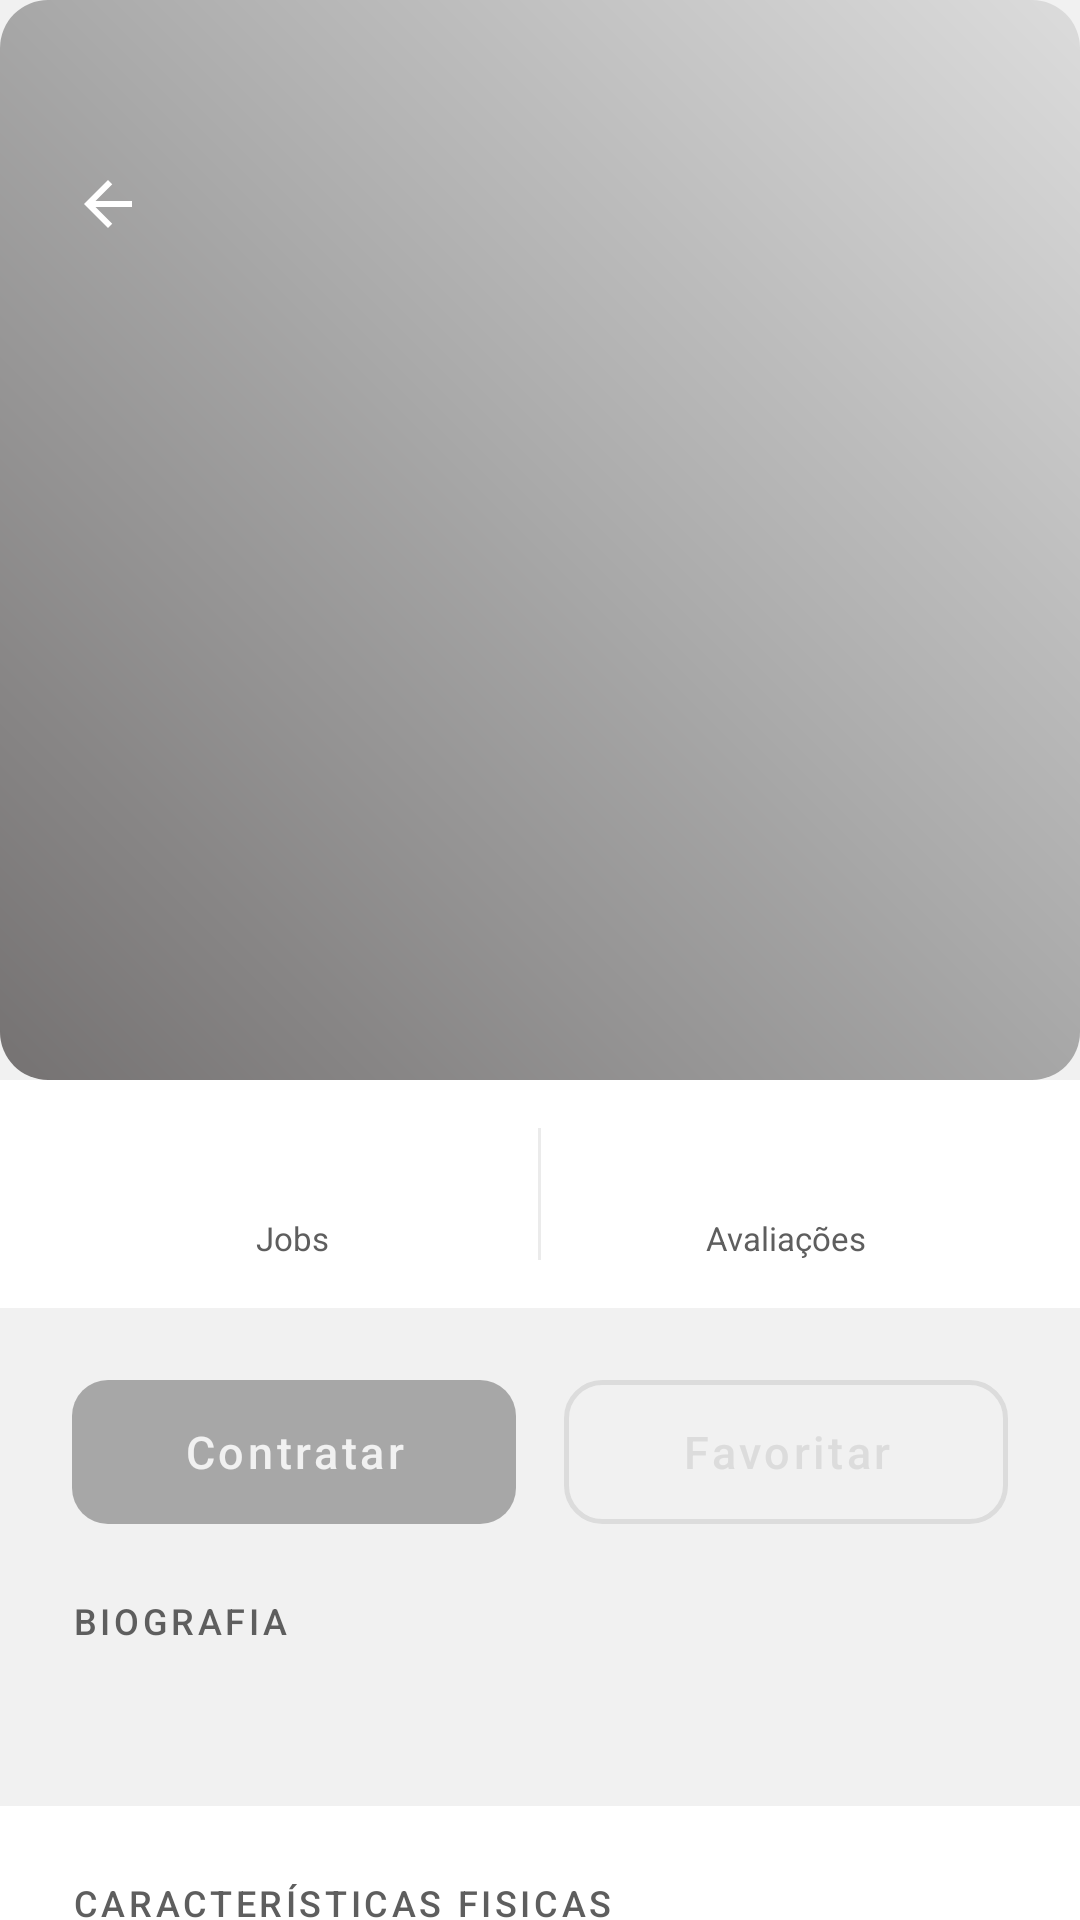

Produce the Android XML layout that renders to this screen, including the resource entries it uses.
<!-- AndroidManifest.xml: application theme Theme.Modela -->
<!-- res/layout/fragment_model_profile.xml -->
<?xml version="1.0" encoding="utf-8"?>
<androidx.core.widget.NestedScrollView xmlns:android="http://schemas.android.com/apk/res/android"
    xmlns:app="http://schemas.android.com/apk/res-auto"
    android:layout_width="match_parent"
    android:layout_height="match_parent"
    android:background="@color/match_obsidian">

    <LinearLayout
        android:layout_width="match_parent"
        android:layout_height="wrap_content"
        android:orientation="vertical">

        
        <FrameLayout
            android:layout_width="match_parent"
            android:layout_height="@dimen/profile_header_height">

            <ImageView
                android:id="@+id/ivHeaderPhoto"
                android:layout_width="match_parent"
                android:layout_height="match_parent"
                android:scaleType="centerCrop"
                android:background="@drawable/bg_placeholder"
                android:contentDescription="Model header" />

            <View
                android:layout_width="match_parent"
                android:layout_height="match_parent"
                android:background="@drawable/bg_gradient_overlay" />

            <ImageView
                android:id="@+id/ivBack"
                android:layout_width="@dimen/avatar_small"
                android:layout_height="@dimen/avatar_small"
                android:layout_marginTop="@dimen/spacing_xxxl"
                android:layout_marginStart="@dimen/spacing_lg"
                android:padding="@dimen/spacing_sm"
                android:src="@drawable/ic_back"
                android:contentDescription="Back"
                app:tint="@color/match_white" />

            <LinearLayout
                android:layout_width="match_parent"
                android:layout_height="wrap_content"
                android:layout_gravity="bottom"
                android:orientation="vertical"
                android:padding="@dimen/spacing_xl">

                <TextView
                    android:id="@+id/tvName"
                    android:layout_width="wrap_content"
                    android:layout_height="wrap_content"
                    android:textSize="@dimen/text_headline"
                    android:textColor="@color/match_white"
                    android:fontFamily="sans-serif-light" />

                <TextView
                    android:id="@+id/tvCategory"
                    android:layout_width="wrap_content"
                    android:layout_height="wrap_content"
                    android:textSize="@dimen/text_body"
                    android:textColor="@color/match_gold_light"
                    android:layout_marginTop="@dimen/spacing_xs" />
            </LinearLayout>
        </FrameLayout>

        
        <LinearLayout
            android:layout_width="match_parent"
            android:layout_height="wrap_content"
            android:orientation="horizontal"
            android:background="@color/match_surface"
            android:padding="@dimen/spacing_lg">

            <LinearLayout
                android:layout_width="0dp"
                android:layout_height="wrap_content"
                android:layout_weight="1"
                android:orientation="vertical"
                android:gravity="center">
                <TextView
                    android:id="@+id/tvJobsCount"
                    android:layout_width="wrap_content"
                    android:layout_height="wrap_content"
                    android:textColor="@color/match_gold"
                    android:textSize="@dimen/text_title"
                    android:fontFamily="sans-serif-medium" />
                <TextView
                    android:layout_width="wrap_content"
                    android:layout_height="wrap_content"
                    android:text="@string/jobs_completed"
                    android:textColor="@color/match_text_secondary"
                    android:textSize="@dimen/text_small" />
            </LinearLayout>

            <View
                android:layout_width="1dp"
                android:layout_height="match_parent"
                android:background="@color/match_divider" />

            <LinearLayout
                android:layout_width="0dp"
                android:layout_height="wrap_content"
                android:layout_weight="1"
                android:orientation="vertical"
                android:gravity="center">
                <TextView
                    android:id="@+id/tvRating"
                    android:layout_width="wrap_content"
                    android:layout_height="wrap_content"
                    android:textColor="@color/match_gold"
                    android:textSize="@dimen/text_title"
                    android:fontFamily="sans-serif-medium" />
                <TextView
                    android:layout_width="wrap_content"
                    android:layout_height="wrap_content"
                    android:text="@string/rating"
                    android:textColor="@color/match_text_secondary"
                    android:textSize="@dimen/text_small" />
            </LinearLayout>

        </LinearLayout>

        
        <LinearLayout
            android:layout_width="match_parent"
            android:layout_height="wrap_content"
            android:orientation="horizontal"
            android:padding="@dimen/spacing_xl">

            <Button
                android:id="@+id/btnHire"
                android:layout_width="0dp"
                android:layout_height="wrap_content"
                android:layout_weight="1"
                android:text="@string/hire_model"
                android:layout_marginEnd="@dimen/spacing_sm"
                style="@style/Widget.Modela.Button.Gold" />

            <Button
                android:id="@+id/btnFavorite"
                android:layout_width="0dp"
                android:layout_height="wrap_content"
                android:layout_weight="1"
                android:text="@string/add_to_favorites"
                android:layout_marginStart="@dimen/spacing_sm"
                style="@style/Widget.Modela.Button.Outlined" />
        </LinearLayout>

        
        <LinearLayout
            android:layout_width="match_parent"
            android:layout_height="wrap_content"
            android:orientation="vertical"
            android:paddingHorizontal="@dimen/spacing_xl"
            android:paddingBottom="@dimen/spacing_xl">

            <TextView
                android:layout_width="wrap_content"
                android:layout_height="wrap_content"
                android:text="@string/biography"
                style="@style/TextAppearance.Modela.Label"
                android:layout_marginBottom="@dimen/spacing_md" />

            <TextView
                android:id="@+id/tvBio"
                android:layout_width="match_parent"
                android:layout_height="wrap_content"
                android:textColor="@color/match_text_secondary"
                android:textSize="@dimen/text_caption"
                android:lineSpacingMultiplier="1.5" />
        </LinearLayout>

        
        <LinearLayout
            android:layout_width="match_parent"
            android:layout_height="wrap_content"
            android:orientation="vertical"
            android:background="@color/match_surface"
            android:padding="@dimen/spacing_xl">

            <TextView
                android:layout_width="wrap_content"
                android:layout_height="wrap_content"
                android:text="@string/physical_characteristics"
                style="@style/TextAppearance.Modela.Label"
                android:layout_marginBottom="@dimen/spacing_lg" />

            <androidx.recyclerview.widget.RecyclerView
                android:id="@+id/rvCharacteristics"
                android:layout_width="match_parent"
                android:layout_height="wrap_content"
                android:nestedScrollingEnabled="false"
                app:layoutManager="androidx.recyclerview.widget.GridLayoutManager"
                app:spanCount="2" />
        </LinearLayout>

        
        <LinearLayout
            android:layout_width="match_parent"
            android:layout_height="wrap_content"
            android:orientation="vertical"
            android:padding="@dimen/spacing_xl">

            <TextView
                android:layout_width="wrap_content"
                android:layout_height="wrap_content"
                android:text="@string/portfolio"
                style="@style/TextAppearance.Modela.Label"
                android:layout_marginBottom="@dimen/spacing_md" />

            <androidx.recyclerview.widget.RecyclerView
                android:id="@+id/rvGallery"
                android:layout_width="match_parent"
                android:layout_height="wrap_content"
                android:nestedScrollingEnabled="false"
                app:layoutManager="androidx.recyclerview.widget.GridLayoutManager"
                app:spanCount="3" />
        </LinearLayout>

        
        <LinearLayout
            android:layout_width="match_parent"
            android:layout_height="wrap_content"
            android:orientation="vertical"
            android:paddingHorizontal="@dimen/spacing_xl"
            android:paddingBottom="@dimen/spacing_xxl">

            <TextView
                android:layout_width="wrap_content"
                android:layout_height="wrap_content"
                android:text="@string/reviews"
                style="@style/TextAppearance.Modela.Label"
                android:layout_marginBottom="@dimen/spacing_md" />

            <androidx.recyclerview.widget.RecyclerView
                android:id="@+id/rvReviews"
                android:layout_width="match_parent"
                android:layout_height="wrap_content"
                android:nestedScrollingEnabled="false"
                app:layoutManager="androidx.recyclerview.widget.LinearLayoutManager" />
        </LinearLayout>
    </LinearLayout>
</androidx.core.widget.NestedScrollView>
<!-- resources referenced by this layout -->
<resources>
  <color name="match_divider">#14000000</color>
  <color name="match_gold">#dcdcdc</color>
  <color name="match_gold_light">#E4E1DC</color>
  <color name="match_obsidian">#F1F1F1</color>
  <color name="match_surface">#FFFFFFFF</color>
  <color name="match_text_secondary">#FF5E5E5E</color>
  <color name="match_white">#FFFFFFFF</color>
  <dimen name="avatar_small">40dp</dimen>
  <dimen name="profile_header_height">360dp</dimen>
  <dimen name="spacing_lg">16dp</dimen>
  <dimen name="spacing_md">12dp</dimen>
  <dimen name="spacing_sm">8dp</dimen>
  <dimen name="spacing_xl">24dp</dimen>
  <dimen name="spacing_xs">4dp</dimen>
  <dimen name="spacing_xxl">32dp</dimen>
  <dimen name="spacing_xxxl">48dp</dimen>
  <dimen name="text_body">16sp</dimen>
  <dimen name="text_caption">13sp</dimen>
  <dimen name="text_headline">28sp</dimen>
  <dimen name="text_small">11sp</dimen>
  <dimen name="text_title">22sp</dimen>
  <!-- drawable bg_placeholder (drawable) -->
  <?xml version="1.0" encoding="utf-8"?>
  <shape xmlns:android="http://schemas.android.com/apk/res/android"
      android:shape="rectangle">
      <gradient
          android:angle="45"
          android:startColor="#757272"
          android:centerColor="#a7a7a7"
          android:endColor="#dcdcdc" />
      <corners android:radius="@dimen/radius_lg" />
  </shape>
  <string name="add_to_favorites">Favoritar</string>
  <string name="biography">Biografia</string>
  <string name="hire_model">Contratar</string>
  <string name="jobs_completed">Jobs</string>
  <string name="physical_characteristics">Características Fisicas</string>
  <string name="portfolio">Portfolio</string>
  <string name="rating">Avaliações</string>
  <string name="reviews">Avaliações</string>
  <style name="TextAppearance.Modela.Label" parent="TextAppearance.Material3.LabelMedium">
          <item name="android:textColor">@color/match_text_secondary</item>
          <item name="android:fontFamily">@font/montserrat_variablefont_wght</item>
          <item name="android:letterSpacing">0.1</item>
          <item name="android:textAllCaps">true</item>
      </style>
  <dimen name="radius_lg">16dp</dimen>
  <color name="match_text_primary">#FF0E0E0E</color>
  <!-- drawable bg_button_gold (drawable) -->
  <?xml version="1.0" encoding="utf-8"?>
  <shape xmlns:android="http://schemas.android.com/apk/res/android"
      android:shape="rectangle">
      <gradient
          android:angle="135"
          android:startColor="#a7a7a7"
          android:endColor="#a7a7a7" />
      <corners android:radius="@dimen/radius_md" />
  </shape>
  <dimen name="text_button">15sp</dimen>
  <!-- drawable bg_button_outlined (drawable) -->
  <?xml version="1.0" encoding="utf-8"?>
  <shape xmlns:android="http://schemas.android.com/apk/res/android"
      android:shape="rectangle">
      <solid android:color="@android:color/transparent" />
      <corners android:radius="@dimen/radius_md" />
      <stroke android:width="1.5dp" android:color="@color/match_gold" />
  </shape>
  <color name="md_theme_primary">#FF0E0E0E</color>
  <color name="md_theme_onPrimary">#FFFFFFFF</color>
  <color name="md_theme_primaryContainer">#FF1E1E1E</color>
  <color name="md_theme_onPrimaryContainer">#FFFFFFFF</color>
  <color name="md_theme_secondary">#FF2A2A2A</color>
  <color name="md_theme_onSecondary">#FFFFFFFF</color>
  <color name="md_theme_error">#FFD64B5F</color>
  <color name="md_theme_onError">#FFFFFFFF</color>
  <color name="md_theme_surface">#FFFFFFFF</color>
  <color name="md_theme_onSurface">#FF0E0E0E</color>
  <color name="md_theme_surfaceVariant">#FFF7F7F7</color>
  <color name="md_theme_onSurfaceVariant">#FF5E5E5E</color>
  <color name="md_theme_outline">#FFD9D9D9</color>
  <color name="md_theme_background">#FFF1F1F1</color>
  <color name="md_theme_onBackground">#FF0E0E0E</color>
  <color name="match_status_bar">#FFF1F1F1</color>
  <color name="match_black">#FF0E0E0E</color>
  <dimen name="radius_md">12dp</dimen>
  <color name="match_ripple">#1A0E0E0E</color>
</resources>
